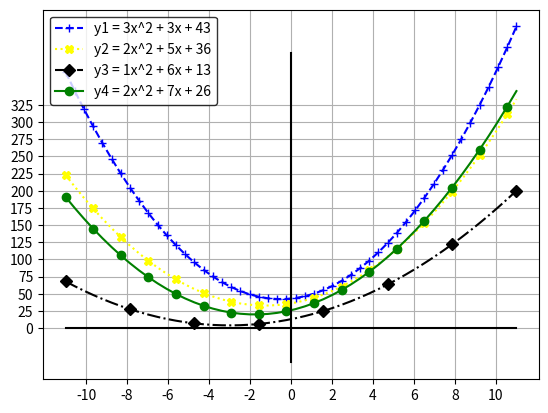

Python code for this plot:
import matplotlib.pyplot as plt
import numpy as np
#variant 6

x = np.linspace(-11,11,50)
y = np.linspace(-50,400,20)
y1 = 3*(x**2) + 3*x + 43
y2 = 2*(x**2) + 5*x + 36
y3 = 1*(x**2) + 6*x + 13
y4 = 2*(x**2) + 7*x + 26
x0 = 0*y
y0 = 0*x
plt.xlabel = 'x'
plt.ylabel = 'y'
plt.grid(axis='both')
plt.plot(x,y1, color = 'blue', marker = '+', linestyle = '--', markevery = 1)
plt.plot(x,y2, color = 'yellow', marker = 'X', linestyle = ':', markevery = 3)
plt.plot(x,y3, color = 'black', marker = 'D', linestyle = '-.', markevery = 7)
plt.plot(x,y4, color = 'green', marker = 'o', markevery = 3)

plt.plot(x,y0, color = 'black')
plt.plot(x0,y, color = 'black')
plt.xticks(range(-10,11,2))
plt.yticks(range(0,350,25))


plt.legend(['y1 = 3x^2 + 3x + 43', 
            'y2 = 2x^2 + 5x + 36', 
            'y3 = 1x^2 + 6x + 13',
            'y4 = 2x^2 + 7x + 26'], 
            loc= 'best', edgecolor = 'black')
plt.show()